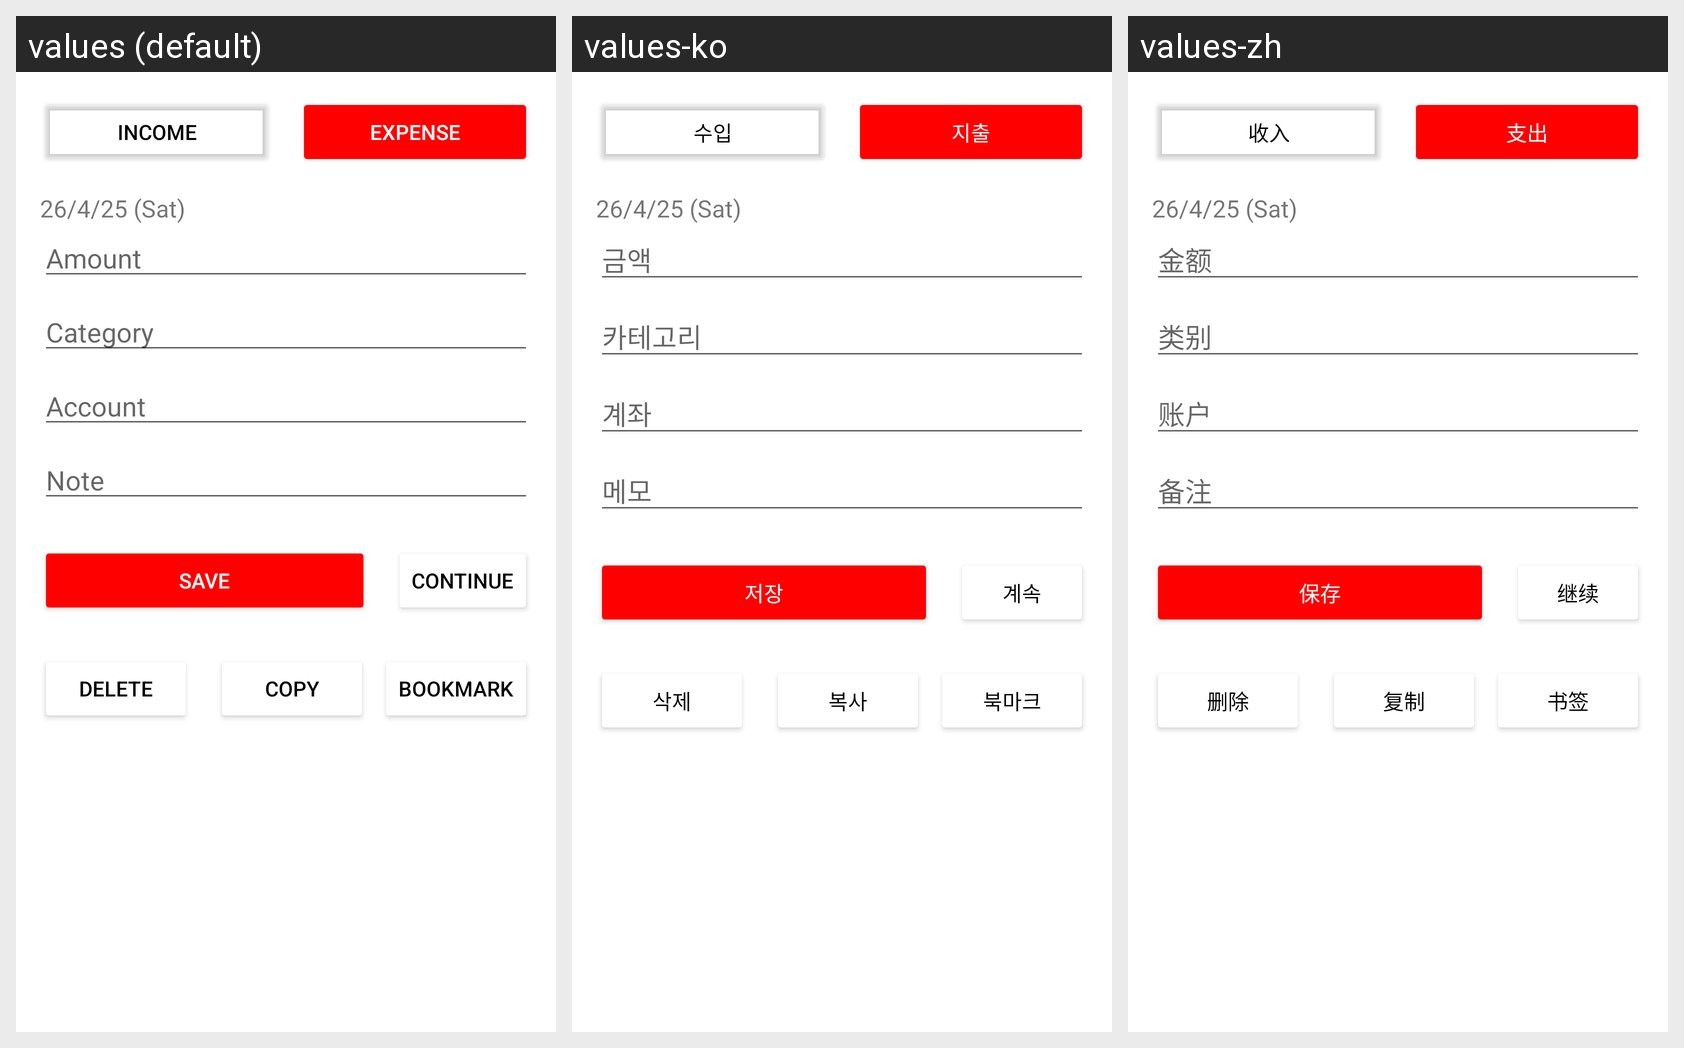

The same Android screen rendered under several of its app's locales, left to right. List the strings drawn on it with the default value and each locale's translation.
Android screen res/layout/fragment_add_transaction.xml rendered under 3 locales, left to right: values (default), values-ko, values-zh. Device: Nexus 5 (rendered at 1080×1920; each locale shown at half size, 540×960, under a caption strip naming it); theme Theme.MoneyManager.
Other locales in the repository, not shown: values-de, values-es, values-fr, values-ja, values-ru, values-vi.
Strings drawn on this screen, with the default value and each locale's value (text and hints the layout hard-codes, and strings that could not be matched under every locale, appear in the picture but are not listed):

Income
  values: Income
  values-ko: 수입
  values-zh: 收入

Expense
  values: Expense
  values-ko: 지출
  values-zh: 支出

amount
  values: Amount
  values-ko: 금액
  values-zh: 金额

category
  values: Category
  values-ko: 카테고리
  values-zh: 类别

account
  values: Account
  values-ko: 계좌
  values-zh: 账户

note
  values: Note
  values-ko: 메모
  values-zh: 备注

save
  values: Save
  values-ko: 저장
  values-zh: 保存

ads_continue
  values: Continue
  values-ko: 계속
  values-zh: 继续

delete
  values: Delete
  values-ko: 삭제
  values-zh: 删除

copy
  values: Copy
  values-ko: 복사
  values-zh: 复制

bookmark
  values: Bookmark
  values-ko: 북마크
  values-zh: 书签
